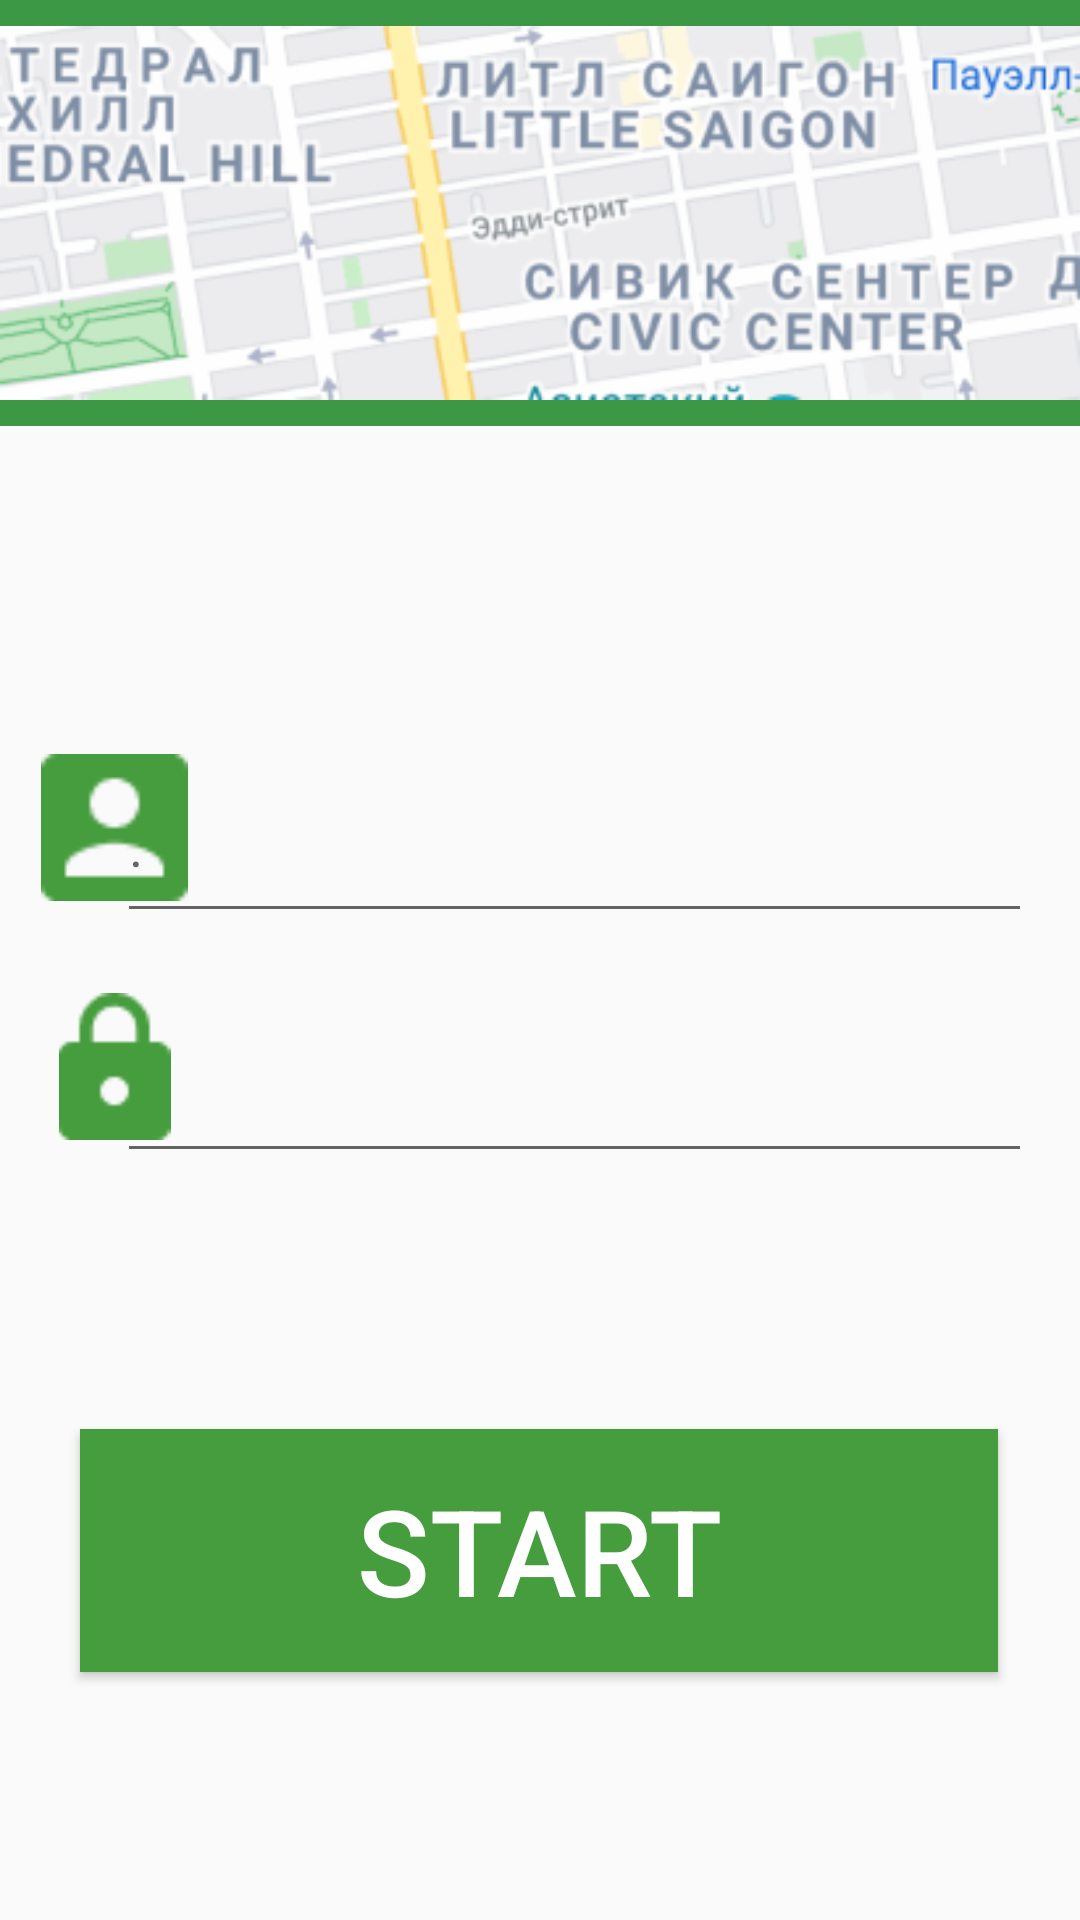

Write the Android layout XML for this screen, with the resource values it uses.
<!-- AndroidManifest.xml: application theme Theme.Runova_v_1 -->
<!-- res/layout/activity_main.xml -->
<?xml version="1.0" encoding="utf-8"?>
<androidx.constraintlayout.widget.ConstraintLayout xmlns:android="http://schemas.android.com/apk/res/android"
    xmlns:app="http://schemas.android.com/apk/res-auto"
    xmlns:tools="http://schemas.android.com/tools"
    android:layout_width="match_parent"
    android:layout_height="match_parent"
    tools:context=".MainActivity">

    <EditText
        android:id="@+id/editTextTextPersonName2"
        android:layout_width="305dp"
        android:layout_height="61dp"
        android:ems="10"
        android:hint="@string/ff"
        android:importantForAutofill="no"
        android:inputType="textPersonName"
        app:layout_constraintBottom_toBottomOf="parent"
        app:layout_constraintEnd_toEndOf="parent"
        app:layout_constraintHorizontal_bias="0.707"
        app:layout_constraintStart_toStartOf="parent"
        app:layout_constraintTop_toTopOf="parent"
        app:layout_constraintVertical_bias="0.57"
        tools:ignore="TextContrastCheck,DuplicateSpeakableTextCheck" />

    <ImageView
        android:id="@+id/imageView"
        android:layout_width="wrap_content"
        android:layout_height="wrap_content"
        android:background="#3C9845"
        android:contentDescription="@string/ngffgnf"
        app:layout_constraintBottom_toBottomOf="parent"
        app:layout_constraintEnd_toEndOf="parent"
        app:layout_constraintHorizontal_bias="0.0"
        app:layout_constraintStart_toStartOf="parent"
        app:layout_constraintTop_toTopOf="parent"
        app:layout_constraintVertical_bias="0.0"
        app:srcCompat="@drawable/rectangle"
        tools:ignore="ImageContrastCheck" />

    <EditText
        android:id="@+id/editTextTextPersonName"
        android:layout_width="305dp"
        android:layout_height="61dp"
        android:ems="10"
        android:hint="@string/ff"
        android:importantForAutofill="no"
        android:inputType="textPersonName"
        app:layout_constraintBottom_toBottomOf="parent"
        app:layout_constraintEnd_toEndOf="parent"
        app:layout_constraintHorizontal_bias="0.707"
        app:layout_constraintStart_toStartOf="parent"
        app:layout_constraintTop_toTopOf="parent"
        app:layout_constraintVertical_bias="0.432"
        tools:ignore="TextContrastCheck,DuplicateClickableBoundsCheck" />

    <ImageView
        android:id="@+id/imageView2"
        android:layout_width="49dp"
        android:layout_height="49dp"
        app:layout_constraintBottom_toBottomOf="parent"
        app:layout_constraintEnd_toEndOf="parent"
        app:layout_constraintHorizontal_bias="0.044"
        app:layout_constraintStart_toStartOf="parent"
        app:layout_constraintTop_toTopOf="parent"
        app:layout_constraintVertical_bias="0.425"
        app:srcCompat="@drawable/vector"
        android:contentDescription="@string/todo" />

    <ImageView
        android:id="@+id/imageView3"
        android:layout_width="49dp"
        android:layout_height="49dp"
        app:layout_constraintBottom_toBottomOf="parent"
        app:layout_constraintEnd_toEndOf="parent"
        app:layout_constraintHorizontal_bias="0.044"
        app:layout_constraintStart_toStartOf="parent"
        app:layout_constraintTop_toTopOf="parent"
        app:layout_constraintVertical_bias="0.56"
        app:srcCompat="@drawable/dsa"
        android:contentDescription="@string/jjhgjgf" />

    <Button
        android:id="@+id/btnStart"
        android:layout_width="306dp"
        android:layout_height="81dp"
        android:background="#469D3E"
        android:onClick="onClick"
        android:text="@string/start"
        android:textColor="#FFFFFF"
        android:textSize="40sp"
        app:layout_constraintBottom_toBottomOf="parent"
        app:layout_constraintEnd_toEndOf="parent"
        app:layout_constraintHorizontal_bias="0.495"
        app:layout_constraintStart_toStartOf="parent"
        app:layout_constraintTop_toTopOf="parent"
        app:layout_constraintVertical_bias="0.852"
        tools:ignore="UsingOnClickInXml" />
</androidx.constraintlayout.widget.ConstraintLayout>
<!-- resources referenced by this layout -->
<resources>
  <!-- drawable dsa: png bitmap (drawable, 696 bytes) -->
  <!-- drawable rectangle: png bitmap (drawable, 56982 bytes) -->
  <!-- drawable vector: png bitmap (drawable, 637 bytes) -->
  <string name="ff">.</string>
  <string name="jjhgjgf">TODO</string>
  <string name="ngffgnf">TODO</string>
  <string name="start">start</string>
  <string name="todo">TODO</string>
  <style name="Theme.Runova_v_1" parent="Theme.AppCompat.DayNight.DarkActionBar">
          
          <item name="colorPrimary">@color/purple_500</item>
          <item name="colorPrimaryVariant">@color/purple_700</item>
          <item name="colorOnPrimary">@color/white</item>
          
          <item name="colorSecondary">@color/teal_200</item>
          <item name="colorSecondaryVariant">@color/teal_700</item>
          <item name="colorOnSecondary">@color/black</item>
          
          <item name="android:statusBarColor" tools:targetApi="l">?attr/colorPrimaryVariant</item>
          
      </style>
  <!-- not gathered from this repository: default colours our renderer supplied (Android Studio template values) -->
  <color name="purple_500">#FF6200EE</color>
  <color name="purple_700">#FF3700B3</color>
  <color name="teal_200">#FF03DAC5</color>
  <color name="teal_700">#FF018786</color>
  <color name="black">#FF000000</color>
  <color name="white">#FFFFFFFF</color>
</resources>
